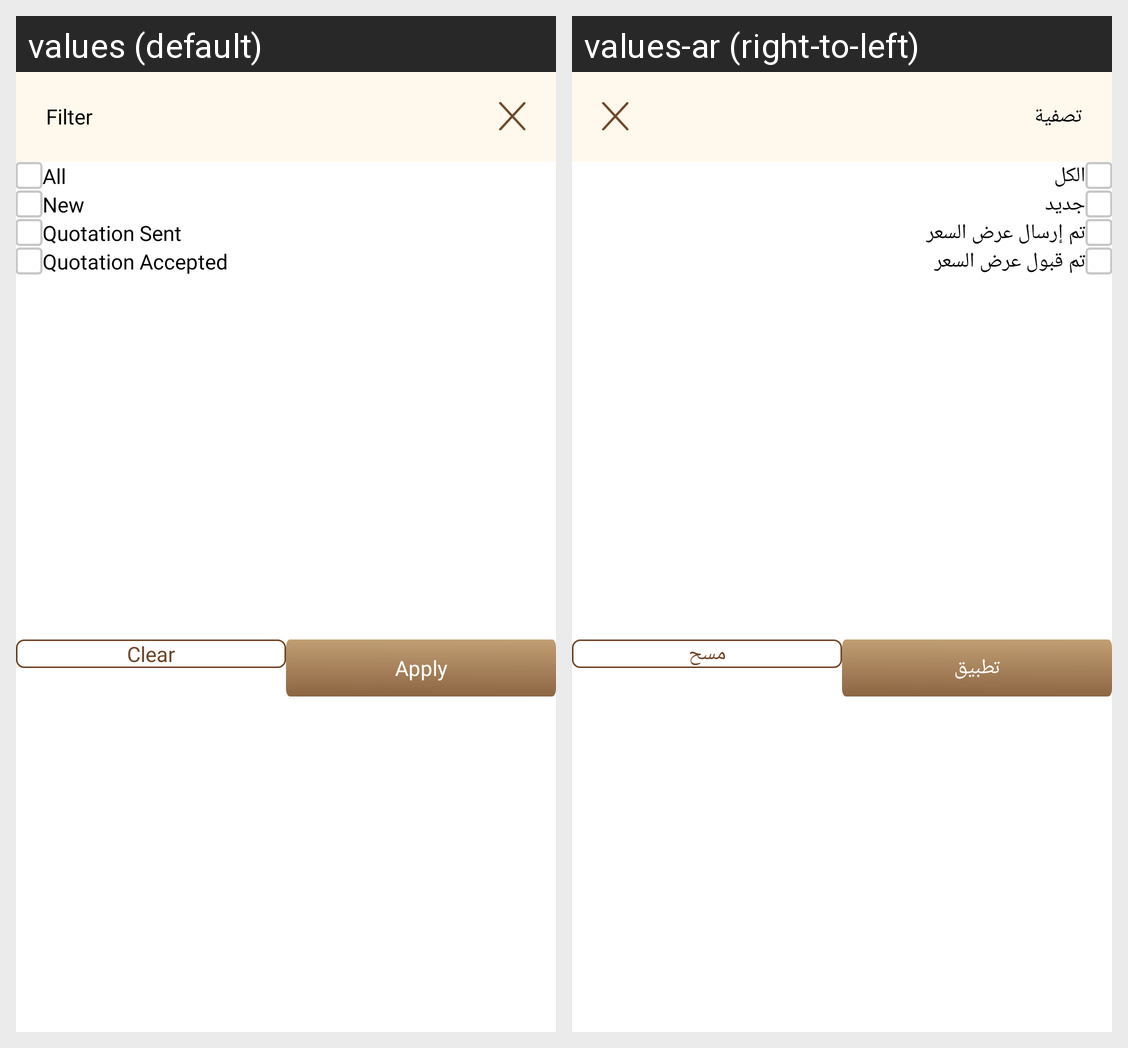

Translations of the strings shown on this Android screen, per locale in the grid:
Android screen res/layout/chat_filter_dialog.xml rendered under 2 locales, left to right: values (default), values-ar (right-to-left). Device: Nexus 5 (rendered at 1080×1920; each locale shown at half size, 540×960, under a caption strip naming it); theme Theme.DesynatDealer.
Strings drawn on this screen, with the default value and each locale's value (text and hints the layout hard-codes, and strings that could not be matched under every locale, appear in the picture but are not listed):

filter
  values: Filter
  values-ar: تصفية

all
  values: All
  values-ar: الكل

new_text
  values: New
  values-ar: جديد

quotation_sent
  values: Quotation Sent
  values-ar: تم إرسال عرض السعر

quotation_accepted
  values: Quotation Accepted
  values-ar: تم قبول عرض السعر

clear
  values: Clear
  values-ar: مسح

apply
  values: Apply
  values-ar: تطبيق
